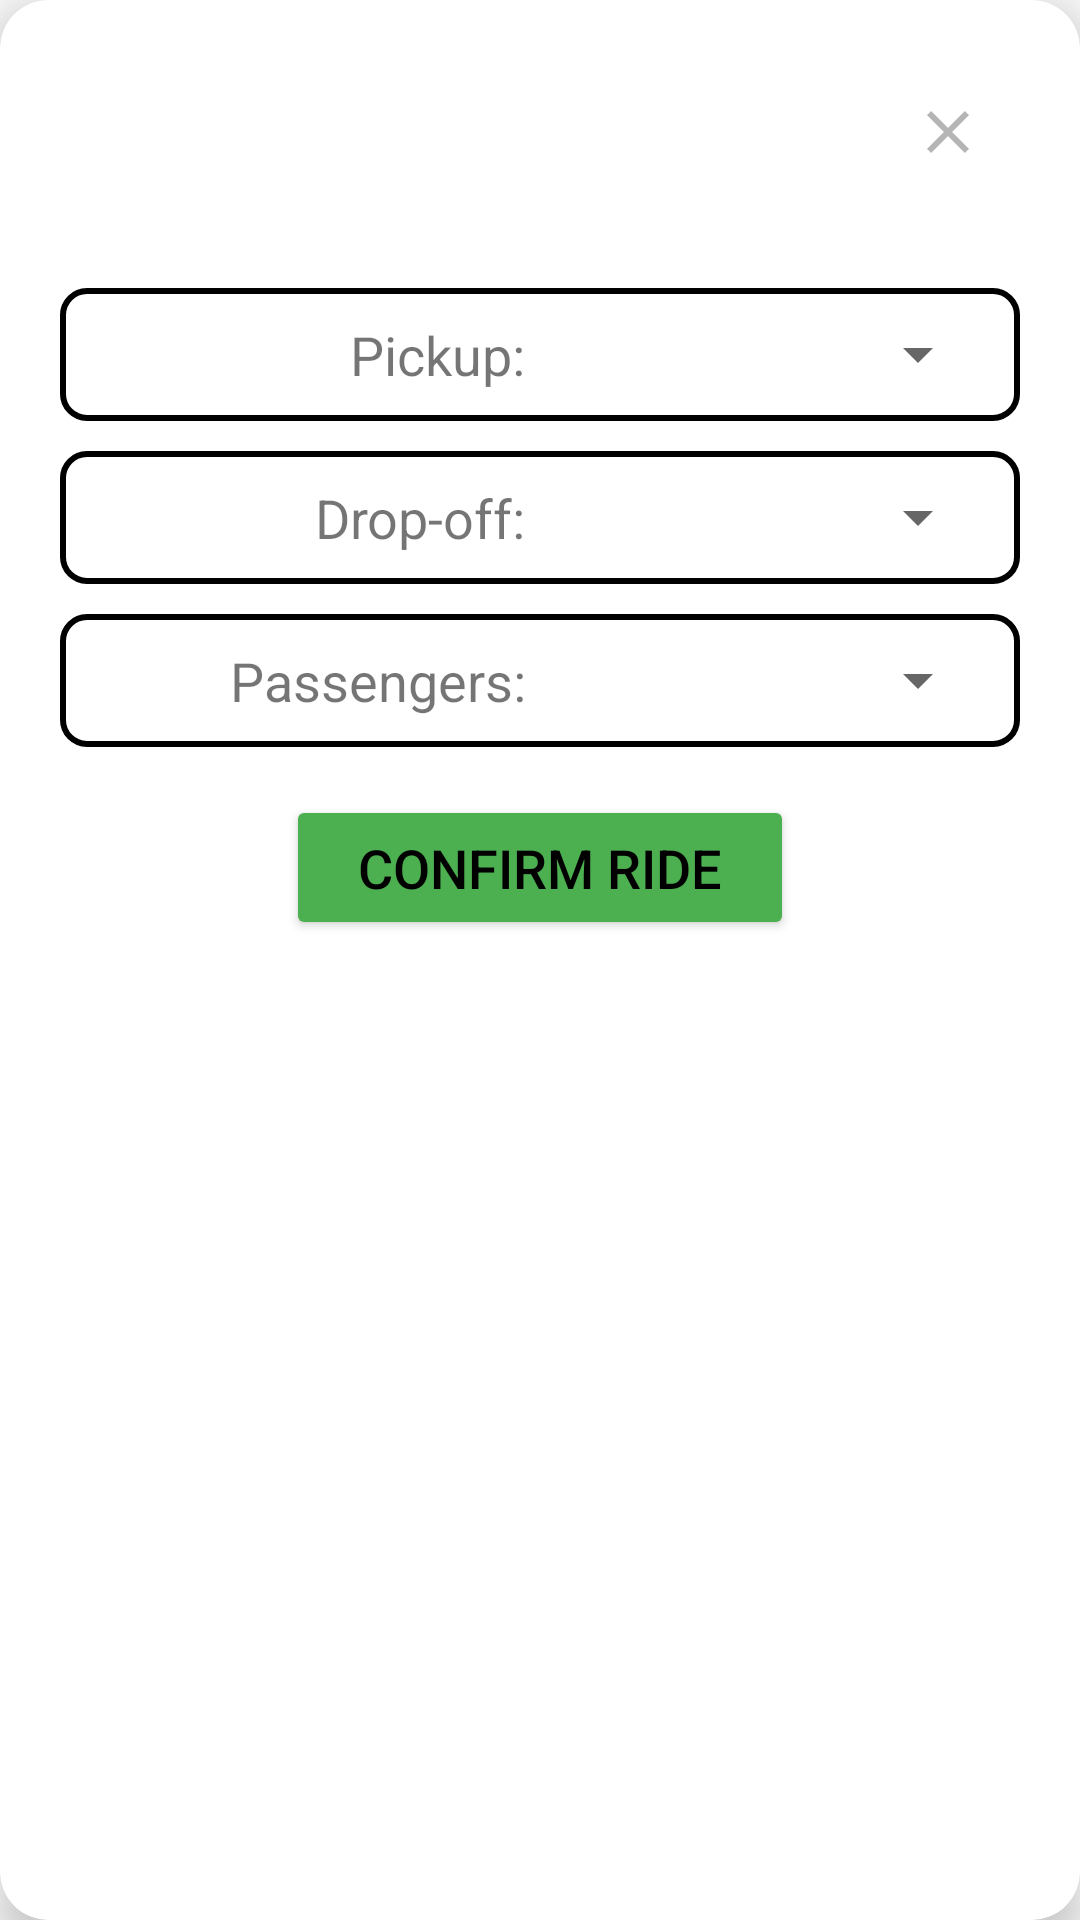

The Android layout XML behind this screen, and the referenced resources:
<!-- AndroidManifest.xml: application theme Theme.SafeRidesApplication -->
<!-- res/layout/dialog_request_ride.xml -->
<androidx.cardview.widget.CardView
    xmlns:android="http://schemas.android.com/apk/res/android"
    xmlns:card_view="http://schemas.android.com/apk/res-auto"
    xmlns:app="http://schemas.android.com/apk/res-auto"
    android:layout_width="match_parent"
    android:layout_height="wrap_content"
    android:layout_margin="24dp"
    card_view:cardCornerRadius="16dp"
    card_view:cardElevation="8dp"
    android:background="@android:color/white">

    
    <LinearLayout
        android:layout_width="match_parent"
        android:layout_height="wrap_content"
        android:orientation="vertical"
        android:padding="20dp">

        <FrameLayout
            android:layout_width="match_parent"
            android:layout_height="wrap_content"
            android:layout_marginBottom="8dp">

            <androidx.appcompat.widget.AppCompatImageButton
                android:id="@+id/closeButton"
                android:layout_width="48dp"
                android:layout_height="48dp"
                android:layout_gravity="end"
                android:background="?android:selectableItemBackground"
                android:src="@drawable/ic_close"
                android:contentDescription="Close"
                android:tint="@android:color/darker_gray" />

        </FrameLayout>



        
        <LinearLayout
            android:layout_width="match_parent"
            android:layout_height="wrap_content"
            android:orientation="horizontal"
            android:gravity="center_horizontal"
            android:background="@drawable/border_layout"
            android:layout_marginTop="20dp">


            <TextView
                android:layout_width="0dp"
                android:layout_height="wrap_content"
                android:layout_weight="1"
                android:text="Pickup:"
                android:textSize="18sp"
                android:gravity="end"
                android:layout_marginEnd="10dp" />

            <Spinner
                android:id="@+id/pickupSpinner"
                android:layout_width="0dp"
                android:layout_height="wrap_content"
                android:layout_weight="1" />
        </LinearLayout>

        
        <LinearLayout
            android:layout_width="match_parent"
            android:layout_height="wrap_content"
            android:orientation="horizontal"
            android:gravity="center_horizontal"
            android:background="@drawable/border_layout"
            android:layout_marginTop="10dp">

            <TextView
                android:layout_width="0dp"
                android:layout_height="wrap_content"
                android:layout_weight="1"
                android:text="Drop-off:"
                android:textSize="18sp"
                android:gravity="end"
                android:layout_marginEnd="10dp" />

            <Spinner
                android:id="@+id/dropOffSpinner"
                android:layout_width="0dp"
                android:layout_height="wrap_content"
                android:layout_weight="1" />
        </LinearLayout>

        
        <LinearLayout
            android:layout_width="match_parent"
            android:layout_height="wrap_content"
            android:orientation="horizontal"
            android:gravity="center_horizontal"
            android:background="@drawable/border_layout"
            android:layout_marginTop="10dp">

            <TextView
                android:layout_width="0dp"
                android:layout_height="wrap_content"
                android:layout_weight="1"
                android:text="Passengers:"
                android:textSize="18sp"
                android:gravity="end"
                android:layout_marginEnd="10dp" />

            <Spinner
                android:id="@+id/passengerCountSpinner"
                android:layout_width="0dp"
                android:layout_height="wrap_content"
                android:layout_weight="1" />
        </LinearLayout>

        
        <Button
            android:id="@+id/requestRideButton"
            android:layout_width="wrap_content"
            android:layout_height="wrap_content"
            android:text="Confirm Ride"
            android:textSize="18sp"
            android:layout_marginTop="16dp"
            android:layout_gravity="center_horizontal"
            android:backgroundTint="@color/green"
            android:textColor="@android:color/black"
            android:paddingLeft="24dp"
            android:paddingRight="24dp"
            android:paddingTop="12dp"
            android:paddingBottom="12dp" />
    </LinearLayout>
</androidx.cardview.widget.CardView>
<!-- resources referenced by this layout -->
<resources>
  <color name="green">#4CAF50</color>
  <!-- drawable border_layout (drawable) -->
  <?xml version="1.0" encoding="utf-8"?>
  <shape xmlns:android="http://schemas.android.com/apk/res/android"
      android:shape="rectangle">
      <solid android:color="#FFFFFF"/> 
      <stroke android:width="2dp" android:color="#000000"/> 
      <corners android:radius="8dp"/> 
      <padding android:left="10dp" android:top="10dp" android:right="10dp" android:bottom="10dp"/>
  </shape>
  <!-- drawable ic_close (drawable) -->
  <?xml version="1.0" encoding="utf-8"?>
  <vector xmlns:android="http://schemas.android.com/apk/res/android"
      android:width="24dp"
      android:height="24dp"
      android:viewportWidth="24"
      android:viewportHeight="24">
      <path
          android:fillColor="?android:attr/textColorPrimary"
          android:pathData="M19,6.41L17.59,5 12,10.59 6.41,5 5,6.41 10.59,12 5,17.59 6.41,19 12,13.41 17.59,19 19,17.59 13.41,12z" />
  </vector>
  <style name="Theme.SafeRidesApplication" parent="Theme.AppCompat.Light.NoActionBar" />
</resources>
